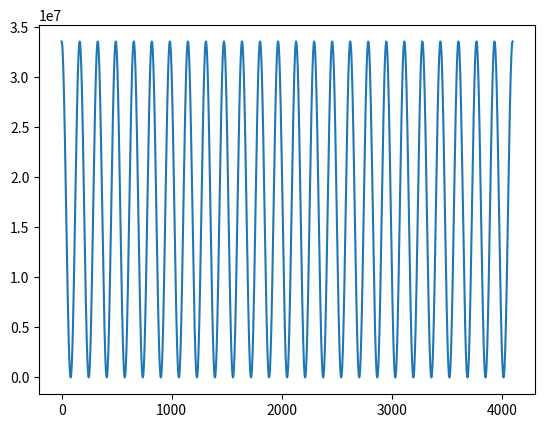

This chart was generated by the following Python code:
import numpy as np
import matplotlib.pyplot as plt
import csv


###DEFINICIONES###

f = 50
Amp_int24 = 2**24
sin = []
t = np.linspace(0, 4096,4096)

sin= np.int32( Amp_int24*np.cos(t*f*np.pi) + 2**24 ) 
print(len(sin) )
#sin = np.int32(sin)
#####LO ESCRIBO EN UN ARCHIVO CSV#####
with open('Senoidal.csv', mode='w') as FILE:
	writer = csv.writer(FILE, delimiter=',', quotechar=' ', quoting=csv.QUOTE_ALL)
	writer.writerow(sin)
print("ARCHIVO ESCRITO EXITOSAMENTE")

plt.plot(t, sin )
plt.show()
#print(sin_compleja[0:100])
